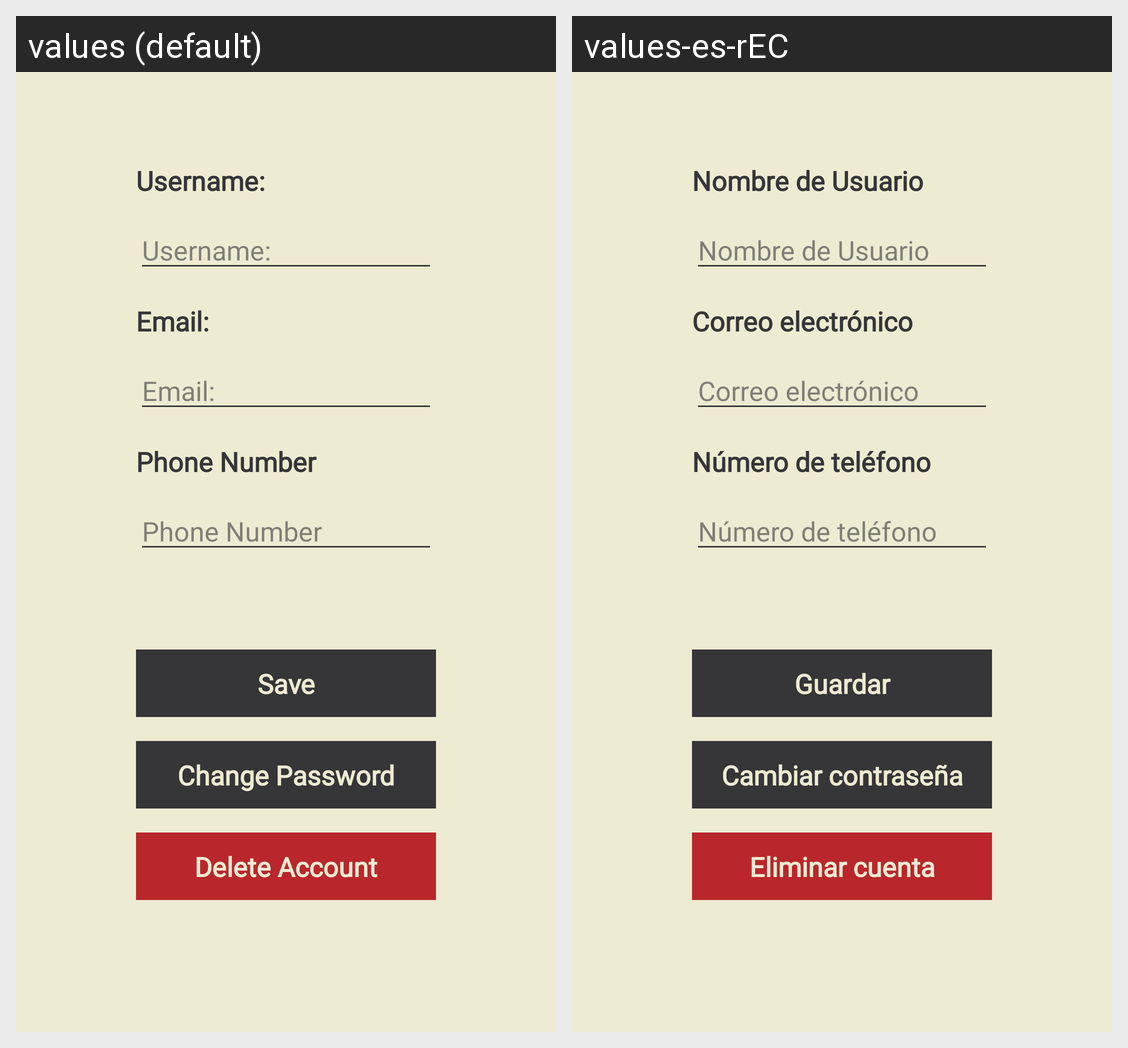

The Android screen above is rendered under two locales of the same app. Produce the string resources it draws, with the default and per-locale values.
Android screen res/layout/fragment_account1.xml rendered under 2 locales, left to right: values (default), values-es-rEC. Device: Nexus 5 (rendered at 1080×1920; each locale shown at half size, 540×960, under a caption strip naming it); theme AppTheme.
Strings drawn on this screen, with the default value and each locale's value (text and hints the layout hard-codes, and strings that could not be matched under every locale, appear in the picture but are not listed):

username
  values: Username:
  values-es-rEC: Nombre de Usuario 

email
  values: Email:
  values-es-rEC: Correo electrónico

phone_number
  values: Phone Number
  values-es-rEC: Número de teléfono

save
  values: Save
  values-es-rEC: Guardar

change_password
  values: Change Password
  values-es-rEC: Cambiar contraseña

delete_account
  values: Delete Account
  values-es-rEC: Eliminar cuenta
